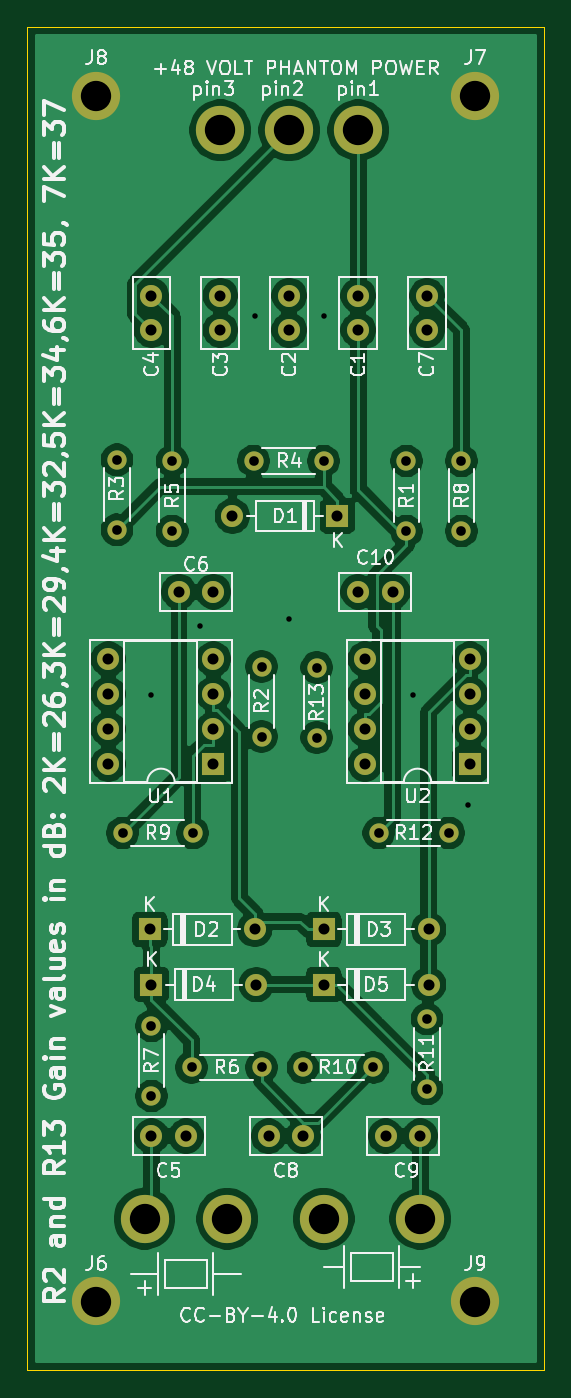
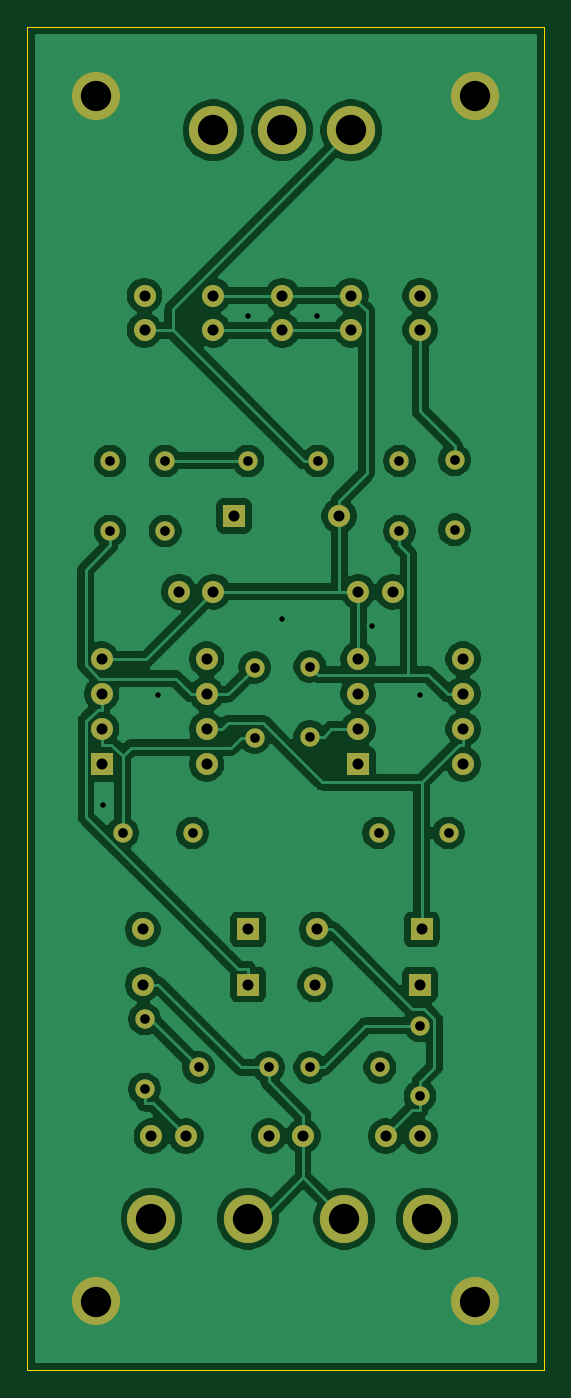
Circuit board: 11 layer files. Board 37.5 x 97.5 mm.
- bottom_copper: double-gain-B_Cu.gbr (122122 bytes)
- bottom_mask: double-gain-B_Mask.gbr (3507 bytes)
- paste: double-gain-B_Paste.gbr (456 bytes)
- bottom_silk: double-gain-B_SilkS.gbr (457 bytes)
- outline: double-gain-Edge_Cuts.gbr (682 bytes)
- top_copper: double-gain-F_Cu.gbr (120621 bytes)
- top_mask: double-gain-F_Mask.gbr (3507 bytes)
- paste: double-gain-F_Paste.gbr (456 bytes)
- top_silk: double-gain-F_SilkS.gbr (58134 bytes)
- drill: double-gain-NPTH.drl (270 bytes)
- drill: double-gain-PTH.drl (1741 bytes)

=== bottom_copper: double-gain-B_Cu.gbr (122122 bytes, source omitted) ===
=== bottom_mask: double-gain-B_Mask.gbr ===
%TF.GenerationSoftware,KiCad,Pcbnew,5.1.10*%
%TF.CreationDate,2021-06-22T19:33:50+02:00*%
%TF.ProjectId,double-gain,646f7562-6c65-42d6-9761-696e2e6b6963,rev?*%
%TF.SameCoordinates,Original*%
%TF.FileFunction,Soldermask,Bot*%
%TF.FilePolarity,Negative*%
%FSLAX46Y46*%
G04 Gerber Fmt 4.6, Leading zero omitted, Abs format (unit mm)*
G04 Created by KiCad (PCBNEW 5.1.10) date 2021-06-22 19:33:50*
%MOMM*%
%LPD*%
G01*
G04 APERTURE LIST*
%ADD10O,1.600000X1.600000*%
%ADD11R,1.600000X1.600000*%
%ADD12C,1.600000*%
%ADD13C,3.500000*%
%ADD14O,1.400000X1.400000*%
%ADD15C,1.400000*%
G04 APERTURE END LIST*
D10*
%TO.C,U2*%
X62000000Y-86000000D03*
X69620000Y-78380000D03*
X62000000Y-83460000D03*
X69620000Y-80920000D03*
X62000000Y-80920000D03*
X69620000Y-83460000D03*
X62000000Y-78380000D03*
D11*
X69620000Y-86000000D03*
%TD*%
D12*
%TO.C,C1*%
X61500000Y-52000000D03*
X61500000Y-54500000D03*
%TD*%
%TO.C,C2*%
X56500000Y-54500000D03*
X56500000Y-52000000D03*
%TD*%
%TO.C,C3*%
X51500000Y-52000000D03*
X51500000Y-54500000D03*
%TD*%
%TO.C,C4*%
X46500000Y-54500000D03*
X46500000Y-52000000D03*
%TD*%
%TO.C,C5*%
X46500000Y-113000000D03*
X49000000Y-113000000D03*
%TD*%
%TO.C,C6*%
X51000000Y-73500000D03*
X48500000Y-73500000D03*
%TD*%
%TO.C,C7*%
X66500000Y-52000000D03*
X66500000Y-54500000D03*
%TD*%
%TO.C,C8*%
X57500000Y-113000000D03*
X55000000Y-113000000D03*
%TD*%
D10*
%TO.C,D1*%
X52380000Y-68000000D03*
D11*
X60000000Y-68000000D03*
%TD*%
%TO.C,D2*%
X46380000Y-98000000D03*
D10*
X54000000Y-98000000D03*
%TD*%
D11*
%TO.C,D3*%
X59000000Y-98000000D03*
D10*
X66620000Y-98000000D03*
%TD*%
D13*
%TO.C,J1*%
X46000000Y-119000000D03*
%TD*%
%TO.C,J3*%
X52000000Y-119000000D03*
%TD*%
%TO.C,J6*%
X42500000Y-125000000D03*
%TD*%
%TO.C,J7*%
X70000000Y-37500000D03*
%TD*%
%TO.C,J8*%
X42500000Y-37500000D03*
%TD*%
%TO.C,J9*%
X70000000Y-125000000D03*
%TD*%
D14*
%TO.C,R1*%
X65000000Y-69080000D03*
D15*
X65000000Y-64000000D03*
%TD*%
D14*
%TO.C,R2*%
X54500000Y-84000000D03*
D15*
X54500000Y-78920000D03*
%TD*%
%TO.C,R3*%
X44000000Y-69000000D03*
D14*
X44000000Y-63920000D03*
%TD*%
%TO.C,R4*%
X53920000Y-64000000D03*
D15*
X59000000Y-64000000D03*
%TD*%
%TO.C,R5*%
X48000000Y-64000000D03*
D14*
X48000000Y-69080000D03*
%TD*%
%TO.C,R6*%
X54500000Y-108000000D03*
D15*
X49420000Y-108000000D03*
%TD*%
D14*
%TO.C,R7*%
X46500000Y-110080000D03*
D15*
X46500000Y-105000000D03*
%TD*%
%TO.C,R8*%
X69000000Y-64000000D03*
D14*
X69000000Y-69080000D03*
%TD*%
D15*
%TO.C,R9*%
X44420000Y-91000000D03*
D14*
X49500000Y-91000000D03*
%TD*%
D15*
%TO.C,R10*%
X62580000Y-108000000D03*
D14*
X57500000Y-108000000D03*
%TD*%
D11*
%TO.C,U1*%
X51000000Y-86000000D03*
D10*
X43380000Y-78380000D03*
X51000000Y-83460000D03*
X43380000Y-80920000D03*
X51000000Y-80920000D03*
X43380000Y-83460000D03*
X51000000Y-78380000D03*
X43380000Y-86000000D03*
%TD*%
D12*
%TO.C,C9*%
X66000000Y-113000000D03*
X63500000Y-113000000D03*
%TD*%
%TO.C,C10*%
X61500000Y-73500000D03*
X64000000Y-73500000D03*
%TD*%
D10*
%TO.C,D4*%
X54120000Y-102000000D03*
D11*
X46500000Y-102000000D03*
%TD*%
%TO.C,D5*%
X59000000Y-102000000D03*
D10*
X66620000Y-102000000D03*
%TD*%
D13*
%TO.C,J10*%
X66000000Y-119000000D03*
%TD*%
%TO.C,J11*%
X59000000Y-119000000D03*
%TD*%
D15*
%TO.C,R11*%
X66500000Y-104500000D03*
D14*
X66500000Y-109580000D03*
%TD*%
D15*
%TO.C,R12*%
X63000000Y-91000000D03*
D14*
X68080000Y-91000000D03*
%TD*%
%TO.C,R13*%
X58500000Y-84080000D03*
D15*
X58500000Y-79000000D03*
%TD*%
D13*
%TO.C,J2*%
X56500000Y-40000000D03*
%TD*%
%TO.C,J4*%
X51500000Y-40000000D03*
%TD*%
%TO.C,J5*%
X61500000Y-40000000D03*
%TD*%
M02*

=== paste: double-gain-B_Paste.gbr ===
%TF.GenerationSoftware,KiCad,Pcbnew,5.1.10*%
%TF.CreationDate,2021-06-22T19:33:50+02:00*%
%TF.ProjectId,double-gain,646f7562-6c65-42d6-9761-696e2e6b6963,rev?*%
%TF.SameCoordinates,Original*%
%TF.FileFunction,Paste,Bot*%
%TF.FilePolarity,Positive*%
%FSLAX46Y46*%
G04 Gerber Fmt 4.6, Leading zero omitted, Abs format (unit mm)*
G04 Created by KiCad (PCBNEW 5.1.10) date 2021-06-22 19:33:50*
%MOMM*%
%LPD*%
G01*
G04 APERTURE LIST*
G04 APERTURE END LIST*
M02*

=== bottom_silk: double-gain-B_SilkS.gbr ===
%TF.GenerationSoftware,KiCad,Pcbnew,5.1.10*%
%TF.CreationDate,2021-06-22T19:33:50+02:00*%
%TF.ProjectId,double-gain,646f7562-6c65-42d6-9761-696e2e6b6963,rev?*%
%TF.SameCoordinates,Original*%
%TF.FileFunction,Legend,Bot*%
%TF.FilePolarity,Positive*%
%FSLAX46Y46*%
G04 Gerber Fmt 4.6, Leading zero omitted, Abs format (unit mm)*
G04 Created by KiCad (PCBNEW 5.1.10) date 2021-06-22 19:33:50*
%MOMM*%
%LPD*%
G01*
G04 APERTURE LIST*
G04 APERTURE END LIST*
M02*

=== outline: double-gain-Edge_Cuts.gbr ===
%TF.GenerationSoftware,KiCad,Pcbnew,5.1.10*%
%TF.CreationDate,2021-06-22T19:33:50+02:00*%
%TF.ProjectId,double-gain,646f7562-6c65-42d6-9761-696e2e6b6963,rev?*%
%TF.SameCoordinates,Original*%
%TF.FileFunction,Profile,NP*%
%FSLAX46Y46*%
G04 Gerber Fmt 4.6, Leading zero omitted, Abs format (unit mm)*
G04 Created by KiCad (PCBNEW 5.1.10) date 2021-06-22 19:33:50*
%MOMM*%
%LPD*%
G01*
G04 APERTURE LIST*
%TA.AperFunction,Profile*%
%ADD10C,0.100000*%
%TD*%
G04 APERTURE END LIST*
D10*
X37500000Y-130000000D02*
X37500000Y-32500000D01*
X75000000Y-130000000D02*
X37500000Y-130000000D01*
X75000000Y-32500000D02*
X75000000Y-130000000D01*
X37500000Y-32500000D02*
X75000000Y-32500000D01*
M02*

=== top_copper: double-gain-F_Cu.gbr (120621 bytes, source omitted) ===
=== top_mask: double-gain-F_Mask.gbr ===
%TF.GenerationSoftware,KiCad,Pcbnew,5.1.10*%
%TF.CreationDate,2021-06-22T19:33:50+02:00*%
%TF.ProjectId,double-gain,646f7562-6c65-42d6-9761-696e2e6b6963,rev?*%
%TF.SameCoordinates,Original*%
%TF.FileFunction,Soldermask,Top*%
%TF.FilePolarity,Negative*%
%FSLAX46Y46*%
G04 Gerber Fmt 4.6, Leading zero omitted, Abs format (unit mm)*
G04 Created by KiCad (PCBNEW 5.1.10) date 2021-06-22 19:33:50*
%MOMM*%
%LPD*%
G01*
G04 APERTURE LIST*
%ADD10O,1.600000X1.600000*%
%ADD11R,1.600000X1.600000*%
%ADD12C,1.600000*%
%ADD13C,3.500000*%
%ADD14O,1.400000X1.400000*%
%ADD15C,1.400000*%
G04 APERTURE END LIST*
D10*
%TO.C,U2*%
X62000000Y-86000000D03*
X69620000Y-78380000D03*
X62000000Y-83460000D03*
X69620000Y-80920000D03*
X62000000Y-80920000D03*
X69620000Y-83460000D03*
X62000000Y-78380000D03*
D11*
X69620000Y-86000000D03*
%TD*%
D12*
%TO.C,C1*%
X61500000Y-52000000D03*
X61500000Y-54500000D03*
%TD*%
%TO.C,C2*%
X56500000Y-54500000D03*
X56500000Y-52000000D03*
%TD*%
%TO.C,C3*%
X51500000Y-52000000D03*
X51500000Y-54500000D03*
%TD*%
%TO.C,C4*%
X46500000Y-54500000D03*
X46500000Y-52000000D03*
%TD*%
%TO.C,C5*%
X46500000Y-113000000D03*
X49000000Y-113000000D03*
%TD*%
%TO.C,C6*%
X51000000Y-73500000D03*
X48500000Y-73500000D03*
%TD*%
%TO.C,C7*%
X66500000Y-52000000D03*
X66500000Y-54500000D03*
%TD*%
%TO.C,C8*%
X57500000Y-113000000D03*
X55000000Y-113000000D03*
%TD*%
D10*
%TO.C,D1*%
X52380000Y-68000000D03*
D11*
X60000000Y-68000000D03*
%TD*%
%TO.C,D2*%
X46380000Y-98000000D03*
D10*
X54000000Y-98000000D03*
%TD*%
D11*
%TO.C,D3*%
X59000000Y-98000000D03*
D10*
X66620000Y-98000000D03*
%TD*%
D13*
%TO.C,J1*%
X46000000Y-119000000D03*
%TD*%
%TO.C,J3*%
X52000000Y-119000000D03*
%TD*%
%TO.C,J6*%
X42500000Y-125000000D03*
%TD*%
%TO.C,J7*%
X70000000Y-37500000D03*
%TD*%
%TO.C,J8*%
X42500000Y-37500000D03*
%TD*%
%TO.C,J9*%
X70000000Y-125000000D03*
%TD*%
D14*
%TO.C,R1*%
X65000000Y-69080000D03*
D15*
X65000000Y-64000000D03*
%TD*%
D14*
%TO.C,R2*%
X54500000Y-84000000D03*
D15*
X54500000Y-78920000D03*
%TD*%
%TO.C,R3*%
X44000000Y-69000000D03*
D14*
X44000000Y-63920000D03*
%TD*%
%TO.C,R4*%
X53920000Y-64000000D03*
D15*
X59000000Y-64000000D03*
%TD*%
%TO.C,R5*%
X48000000Y-64000000D03*
D14*
X48000000Y-69080000D03*
%TD*%
%TO.C,R6*%
X54500000Y-108000000D03*
D15*
X49420000Y-108000000D03*
%TD*%
D14*
%TO.C,R7*%
X46500000Y-110080000D03*
D15*
X46500000Y-105000000D03*
%TD*%
%TO.C,R8*%
X69000000Y-64000000D03*
D14*
X69000000Y-69080000D03*
%TD*%
D15*
%TO.C,R9*%
X44420000Y-91000000D03*
D14*
X49500000Y-91000000D03*
%TD*%
D15*
%TO.C,R10*%
X62580000Y-108000000D03*
D14*
X57500000Y-108000000D03*
%TD*%
D11*
%TO.C,U1*%
X51000000Y-86000000D03*
D10*
X43380000Y-78380000D03*
X51000000Y-83460000D03*
X43380000Y-80920000D03*
X51000000Y-80920000D03*
X43380000Y-83460000D03*
X51000000Y-78380000D03*
X43380000Y-86000000D03*
%TD*%
D12*
%TO.C,C9*%
X66000000Y-113000000D03*
X63500000Y-113000000D03*
%TD*%
%TO.C,C10*%
X61500000Y-73500000D03*
X64000000Y-73500000D03*
%TD*%
D10*
%TO.C,D4*%
X54120000Y-102000000D03*
D11*
X46500000Y-102000000D03*
%TD*%
%TO.C,D5*%
X59000000Y-102000000D03*
D10*
X66620000Y-102000000D03*
%TD*%
D13*
%TO.C,J10*%
X66000000Y-119000000D03*
%TD*%
%TO.C,J11*%
X59000000Y-119000000D03*
%TD*%
D15*
%TO.C,R11*%
X66500000Y-104500000D03*
D14*
X66500000Y-109580000D03*
%TD*%
D15*
%TO.C,R12*%
X63000000Y-91000000D03*
D14*
X68080000Y-91000000D03*
%TD*%
%TO.C,R13*%
X58500000Y-84080000D03*
D15*
X58500000Y-79000000D03*
%TD*%
D13*
%TO.C,J2*%
X56500000Y-40000000D03*
%TD*%
%TO.C,J4*%
X51500000Y-40000000D03*
%TD*%
%TO.C,J5*%
X61500000Y-40000000D03*
%TD*%
M02*

=== paste: double-gain-F_Paste.gbr ===
%TF.GenerationSoftware,KiCad,Pcbnew,5.1.10*%
%TF.CreationDate,2021-06-22T19:33:50+02:00*%
%TF.ProjectId,double-gain,646f7562-6c65-42d6-9761-696e2e6b6963,rev?*%
%TF.SameCoordinates,Original*%
%TF.FileFunction,Paste,Top*%
%TF.FilePolarity,Positive*%
%FSLAX46Y46*%
G04 Gerber Fmt 4.6, Leading zero omitted, Abs format (unit mm)*
G04 Created by KiCad (PCBNEW 5.1.10) date 2021-06-22 19:33:50*
%MOMM*%
%LPD*%
G01*
G04 APERTURE LIST*
G04 APERTURE END LIST*
M02*

=== top_silk: double-gain-F_SilkS.gbr (58134 bytes, source omitted) ===
=== drill: double-gain-NPTH.drl ===
M48
; DRILL file {KiCad 5.1.10} date Tue Jun 22 19:33:47 2021
; FORMAT={-:-/ absolute / inch / decimal}
; #@! TF.CreationDate,2021-06-22T19:33:47+02:00
; #@! TF.GenerationSoftware,Kicad,Pcbnew,5.1.10
; #@! TF.FileFunction,NonPlated,1,2,NPTH
FMAT,2
INCH
%
G90
G05
T0
M30

=== drill: double-gain-PTH.drl ===
M48
; DRILL file {KiCad 5.1.10} date Tue Jun 22 19:33:47 2021
; FORMAT={-:-/ absolute / inch / decimal}
; #@! TF.CreationDate,2021-06-22T19:33:47+02:00
; #@! TF.GenerationSoftware,Kicad,Pcbnew,5.1.10
; #@! TF.FileFunction,Plated,1,2,PTH
FMAT,2
INCH
T1C0.0157
T2C0.0276
T3C0.0315
T4C0.0866
%
G90
G05
T1
X1.8307Y-3.189
X1.9685Y-2.9921
X2.126Y-2.1063
X2.2244Y-2.9724
X2.3228Y-2.1063
X2.5787Y-3.189
X2.7362Y-3.5039
T2
X1.7323Y-2.5165
X1.7323Y-2.7165
X1.7488Y-3.5827
X1.8307Y-4.1339
X1.8307Y-4.3339
X1.8898Y-2.5197
X1.8898Y-2.7197
X1.9457Y-4.252
X1.9488Y-3.5827
X2.1228Y-2.5197
X2.1457Y-3.1071
X2.1457Y-3.3071
X2.1457Y-4.252
X2.2638Y-4.252
X2.3031Y-3.1102
X2.3031Y-3.3102
X2.3228Y-2.5197
X2.4638Y-4.252
X2.4803Y-3.5827
X2.5591Y-2.5197
X2.5591Y-2.7197
X2.6181Y-4.1142
X2.6181Y-4.3142
X2.6803Y-3.5827
X2.7165Y-2.5197
X2.7165Y-2.7197
T3
X1.7079Y-3.0858
X1.7079Y-3.1858
X1.7079Y-3.2858
X1.7079Y-3.3858
X1.826Y-3.8583
X1.8307Y-2.0472
X1.8307Y-2.1457
X1.8307Y-4.0157
X1.8307Y-4.4488
X1.9094Y-2.8937
X1.9291Y-4.4488
X2.0079Y-2.8937
X2.0079Y-3.0858
X2.0079Y-3.1858
X2.0079Y-3.2858
X2.0079Y-3.3858
X2.0276Y-2.0472
X2.0276Y-2.1457
X2.0622Y-2.6772
X2.126Y-3.8583
X2.1307Y-4.0157
X2.1654Y-4.4488
X2.2244Y-2.0472
X2.2244Y-2.1457
X2.2638Y-4.4488
X2.3228Y-3.8583
X2.3228Y-4.0157
X2.3622Y-2.6772
X2.4213Y-2.0472
X2.4213Y-2.1457
X2.4213Y-2.8937
X2.4409Y-3.0858
X2.4409Y-3.1858
X2.4409Y-3.2858
X2.4409Y-3.3858
X2.5Y-4.4488
X2.5197Y-2.8937
X2.5984Y-4.4488
X2.6181Y-2.0472
X2.6181Y-2.1457
X2.6228Y-3.8583
X2.6228Y-4.0157
X2.7409Y-3.0858
X2.7409Y-3.1858
X2.7409Y-3.2858
X2.7409Y-3.3858
T4
X1.6732Y-1.4764
X1.6732Y-4.9213
X1.811Y-4.685
X2.0276Y-1.5748
X2.0472Y-4.685
X2.2244Y-1.5748
X2.3228Y-4.685
X2.4213Y-1.5748
X2.5984Y-4.685
X2.7559Y-1.4764
X2.7559Y-4.9213
T0
M30

